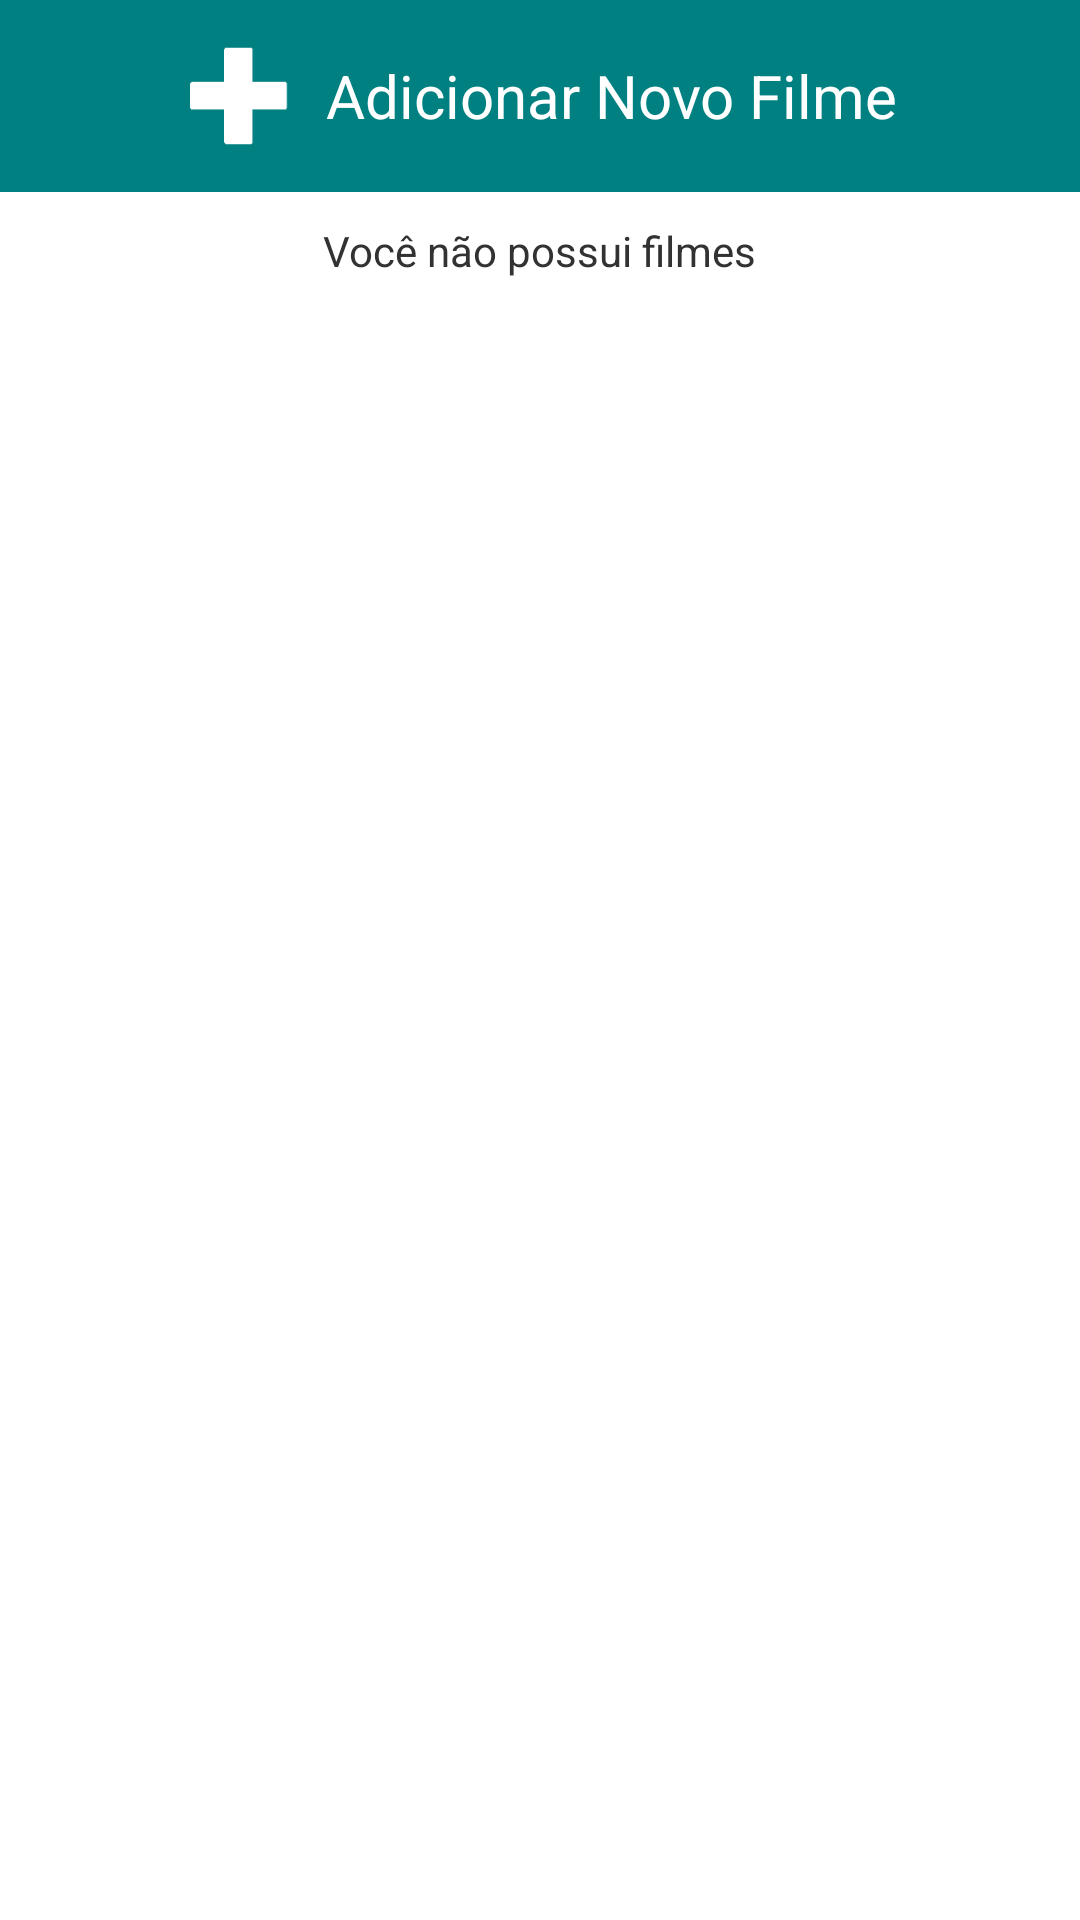

Android layout source for this screen:
<!-- AndroidManifest.xml: application theme AppTheme -->
<!-- res/layout/activity_main.xml -->
<RelativeLayout xmlns:android="http://schemas.android.com/apk/res/android"
    xmlns:tools="http://schemas.android.com/tools"
    android:layout_width="match_parent"
    android:layout_height="match_parent"
    tools:context="com.zup.movies.main.view.MainActivity" >

    <LinearLayout
        android:id="@+id/addMovieLayout"
        android:layout_width="match_parent"
        android:layout_height="64dp"
        android:background="#008080"
        android:visibility="visible"
        android:gravity="center_vertical|center"
        android:orientation="horizontal" >

        <ImageView
            android:id="@+id/imageView1"
            android:layout_width="38dp"
            android:layout_height="38dp"
            android:src="@drawable/new_movie" />

        <TextView
            android:layout_width="wrap_content"
            android:layout_marginLeft="10dp"
            android:textSize="20sp"
            android:textColor="#FFFFFF"
            android:layout_height="wrap_content"
            android:text="Adicionar Novo Filme" />
    </LinearLayout>

    <ListView
        android:id="@+id/myMoviesList"
        android:layout_width="wrap_content"
        android:layout_height="wrap_content"
        android:layout_below="@id/addMovieLayout" />

    <TextView
        android:id="@+id/emptyList"
        android:layout_width="wrap_content"
        android:layout_height="wrap_content"
        android:layout_below="@id/myMoviesList"
        android:layout_centerHorizontal="true"
        android:layout_marginTop="10dp"
        android:text="Você não possui filmes" />

</RelativeLayout>
<!-- resources referenced by this layout -->
<resources>
  <!-- drawable new_movie: png bitmap (drawable-ldpi, 331 bytes) -->
  <style name="AppTheme" parent="AppBaseTheme">
          
          <item name="android:actionBarStyle">@style/Theme.MyAppTheme.ActionBar</item>
      </style>
  <style name="AppBaseTheme" parent="android:Theme.Light">
  
          
      </style>
  <style name="Theme.MyAppTheme.ActionBar" parent="@android:style/Widget.Holo.ActionBar">
          <item name="android:background">#006666</item>
          <item name="android:titleTextStyle">@style/MyTheme.ActionBar.TitleTextStyle</item>
      </style>
  <style name="MyTheme.ActionBar.TitleTextStyle" parent="@android:style/TextAppearance.Holo.Widget.ActionBar.Title">
      	<item name="android:textColor">#FFFFFF</item>
    	</style>
</resources>
